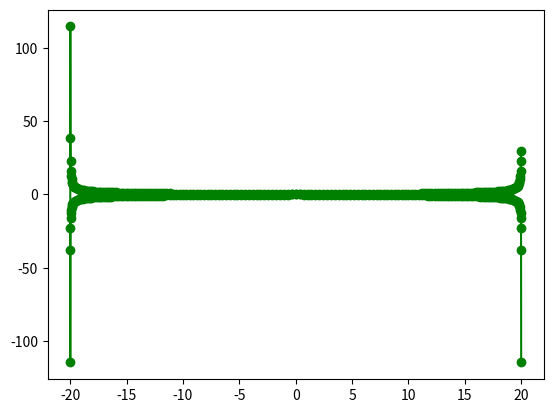

This chart was generated by the following Python code:
# coding=utf-8
import numpy as np
import matplotlib.pyplot as plt


def derivative(X, Y):
    '''
    Численное дифференцирование dy/dx.
    Значение для последнего элемента находится интерполяцией.

    Return list производных
    '''

    dy = []

    for i in range(len(X) - 1):
        dy.append((Y[i + 1] - Y[i]) / (X[i + 1] - X[i]))

    dy.append(2 * dy[-1] - dy[-2])

    return dy


def get_curvature(d, dd):
    '''
    Нахождение кривизны кривой по производным

    http://www.math24.ru/%D0%BA%D1%80%D0%B8%D0%B2%D0%B8%D0%B7%D0%BD%D0%B0-%D0%BF%D0%BB%D0%BE%D1%81%D0%BA%D0%B8%D1%85-%D0%BB%D0%B8%D0%BD%D0%B8%D0%B9.html
    '''

    curve = []

    for i in range(len(d)):
        curve.append(dd[i] / (1 + d[i]**2)**1.5)

    return curve


def main():

    ### Дискретный набор точек из полинома четвертой степени

    # X_np = np.arange(-1.0, 2.0, 0.1)
    #
    # Y = []
    #
    # for x in X_np:
    #     y = np.power(x, 4) - 3 * np.power(x, 3) + 2 * np.power(x, 2) + x + 3
    #     Y.append(y)
    #
    # Y_np = np.array(Y)


    ### Дискретный набор точек из Global Planner

    # X_np = np.array([-155.707, -154.956, -154.158, -153.315, -152.443, -151.553, -150.647, -149.73, -148.804, -147.872, -146.935, -145.994, -145.051, -144.105, -143.152, -142.194, -141.231, -140.265, -139.296, -138.324, -137.348, -136.368, -135.386, -134.402, -133.417, -132.432, -131.447, -130.462, -129.476, -128.49, -127.503, -126.514, -125.525, -124.535, -123.544, -122.552, -121.56, -120.568, -119.576, -118.584, -117.592, -116.6, -115.608, -114.616, -113.624, -112.632, -111.64, -110.649, -109.657, -108.666, -107.676, -106.69, -105.713, -104.754, -103.82, -102.924, -102.06, -101.222, -100.407, -99.6202, -98.8741, -98.1997, -97.5724, -96.9761, -96.4069, -95.8715, -95.3606])

    # Y_np = np.array([-350.082, -350.719, -351.299, -351.817, -352.292, -352.736, -353.152, -353.545, -353.919, -354.279, -354.625, -354.963, -355.294, -355.615, -355.916, -356.2, -356.469, -356.726, -356.97, -357.201, -357.419, -357.616, -357.8, -357.978, -358.151, -358.323, -358.493, -358.663, -358.83, -358.996, -359.156, -359.308, -359.453, -359.592, -359.726, -359.854, -359.98, -360.105, -360.231, -360.357, -360.483, -360.609, -360.735, -360.861, -360.986, -361.109, -361.23, -361.345, -361.449, -361.534, -361.589, -361.591, -361.521, -361.337, -361.049, -360.655, -360.185, -359.662, -359.101, -358.504, -357.861, -357.142, -356.376, -355.582, -354.767, -353.927, -353.07])

    ### Дискретный набор точек окружности

    phi_step = 1.0     # градусы
    radius = 20

    step = phi_step / 180 * np.pi
    phi_np = np.arange(0.0, 2.0 * np.pi - step, step)

    X_np = radius * np.cos(phi_np)
    Y_np = radius * np.sin(phi_np)

    ### Интерполяция

    if False:
        z = np.polyfit(X_np[-30:-1], Y_np[-30:-1], 4)

        xp = np.arange(-110.0, -95.0, 0.5)

        p = np.poly1d(z)

    ### Нахождение производных
    if True:

        for i in range(len(X_np) - 1):
            if abs(X_np[i] - X_np[i+1]) < 10e-6:

                diff = (Y_np[i + 1] - Y_np[i]) / (X_np[i + 1] - X_np[i])
                print(diff)

        d = derivative(X_np, Y_np)

        D = np.array(d)

        dd = derivative(X_np, D)

        DD = np.array(dd)

        ### Получение кривизны
        c = get_curvature(D, DD)

        c_np = np.array(c)


    ### Отрисовка графиков
    fig = plt.figure()
    ax = fig.gca()

    # ax.scatter(X_np, Y_np, c='r', marker='o')
    # ax.scatter(X_np, D, c='b', marker='o')
    # ax.scatter(X_np, DD, c='--r', marker='o')
    # ax.scatter(X_np, c_np, c='b', marker='o')

    # plt.plot(X_np, Y_np, c='b', marker='o')
    # plt.plot(xp, p(xp), c='g', marker='o')
    plt.plot(X_np, D, c='g', marker='o')
    # plt.plot(xp, DD, c='r', marker='o')
    # plt.plot(xp, c_np, c='b', marker='o')

    # plt.gca().set_aspect('equal', adjustable='box')
    plt.show()



if __name__ == "__main__":
    main()
